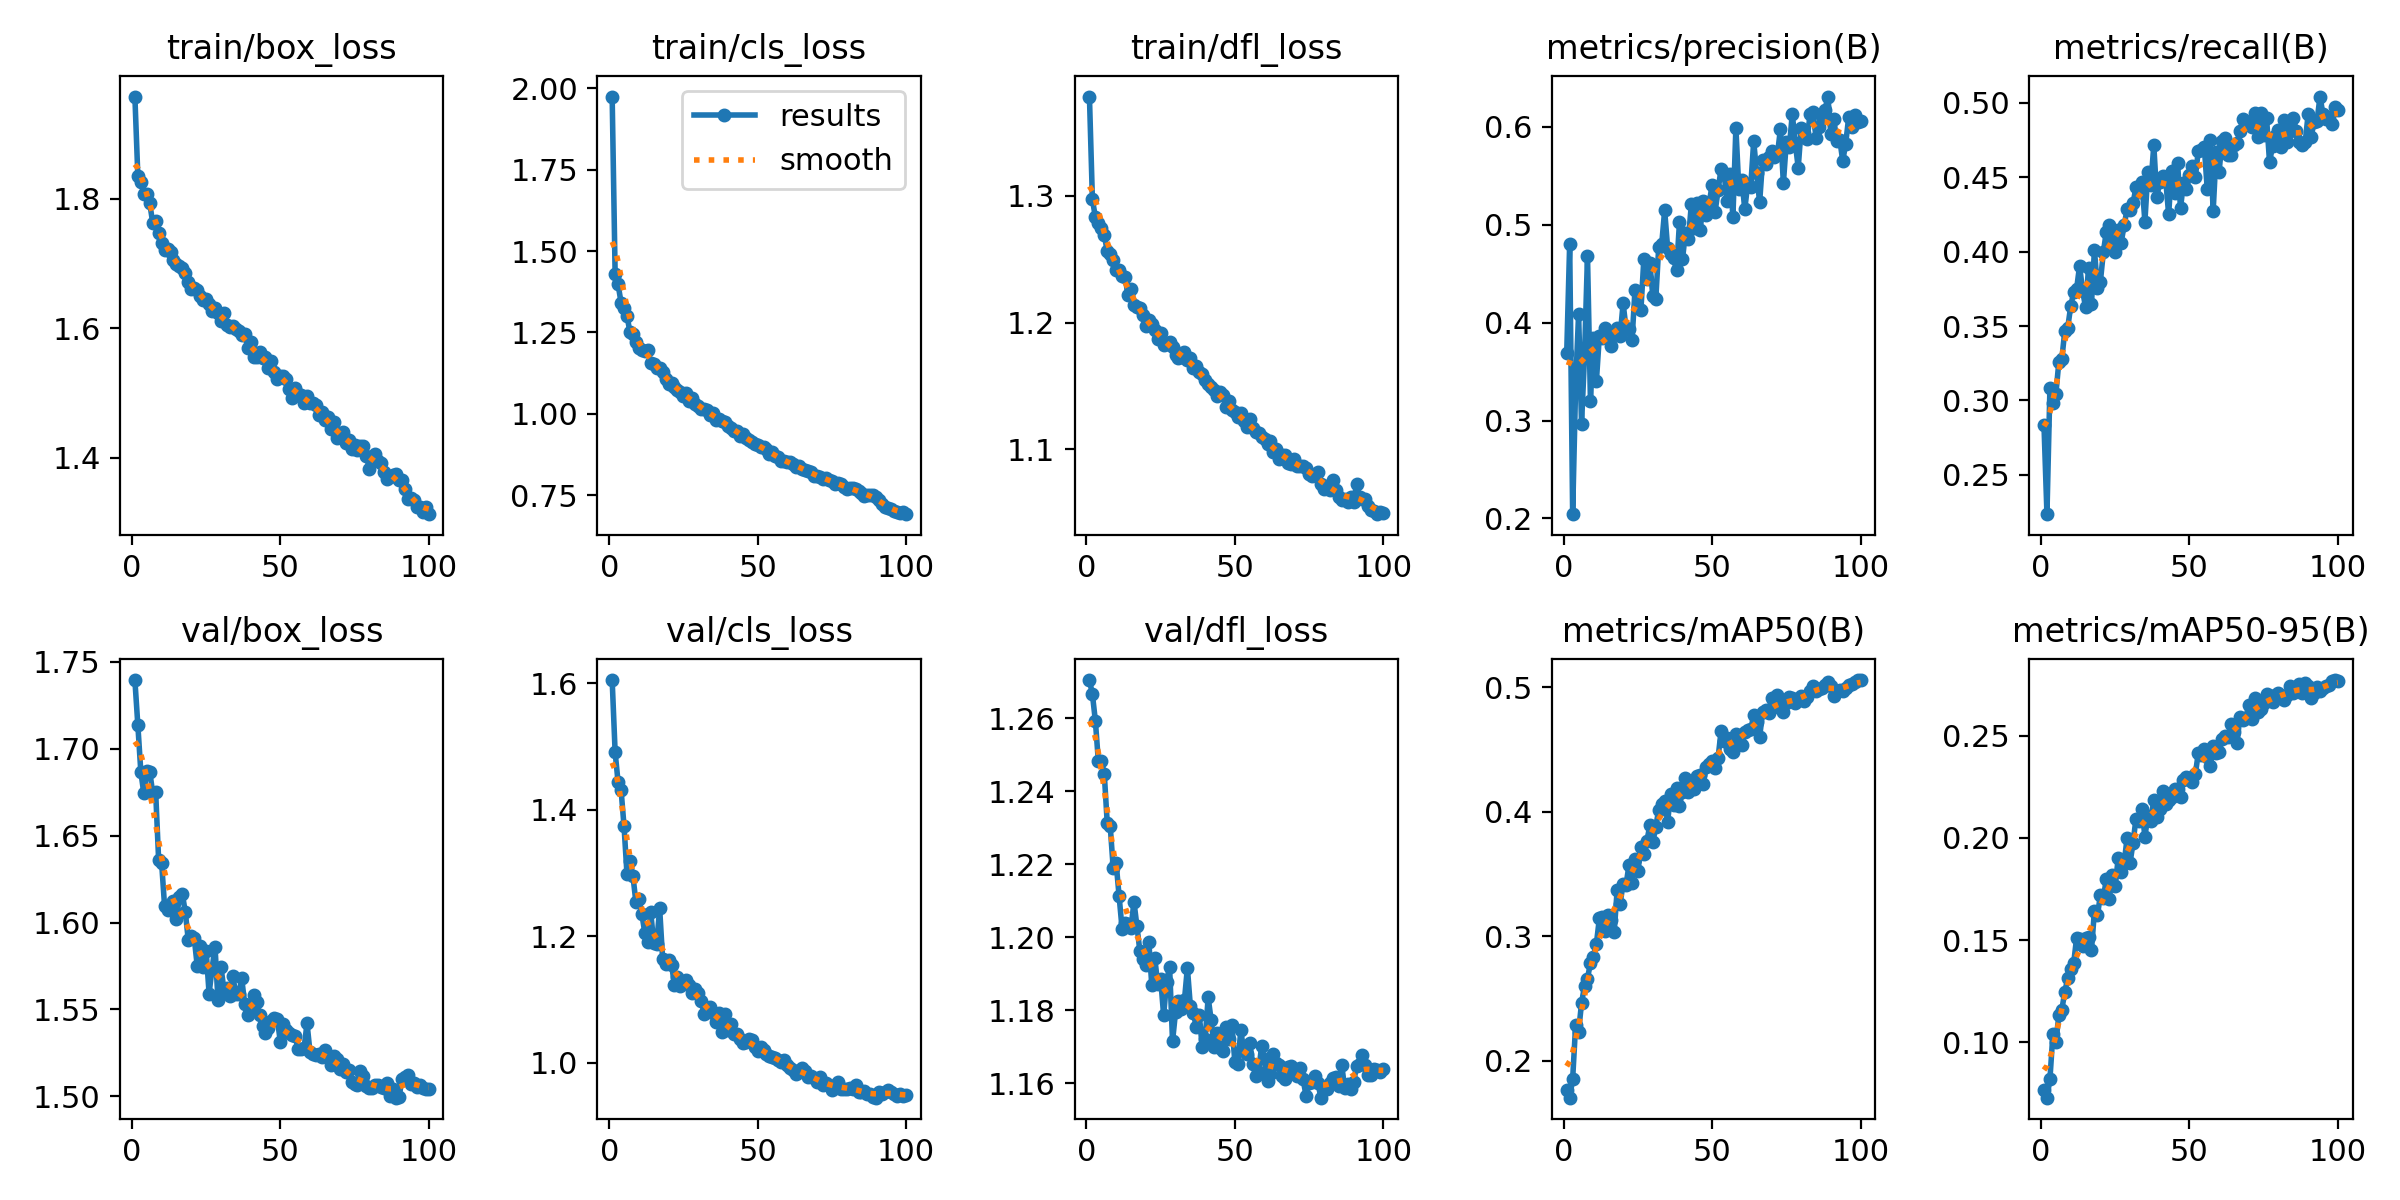

Source data for this figure (header and first rows):
epoch, time, train/box_loss, train/cls_loss, train/dfl_loss, metrics/precision(B), metrics/recall(B), metrics/mAP50(B), metrics/mAP50-95(B), val/box_loss, val/cls_loss, val/dfl_loss, lr/pg0, lr/pg1, lr/pg2
1, 98.32, 1.958, 1.974, 1.378, 0.3686, 0.2834, 0.1762, 0.07647, 1.739, 1.605, 1.27, 0.0002758, 0.0002758, 0.0002758
2, 191.6, 1.835, 1.43, 1.297, 0.4805, 0.2236, 0.1702, 0.0729, 1.713, 1.491, 1.267, 0.000548, 0.000548, 0.000548
3, 281.2, 1.826, 1.397, 1.283, 0.2044, 0.3083, 0.1851, 0.08194, 1.687, 1.444, 1.259, 0.0008147, 0.0008147, 0.0008147
4, 363.6, 1.808, 1.342, 1.278, 0.3345, 0.2985, 0.2285, 0.104, 1.674, 1.431, 1.248, 0.0008083, 0.0008083, 0.0008083
5, 479.2, 1.808, 1.327, 1.275, 0.4089, 0.3042, 0.2233, 0.09994, 1.687, 1.374, 1.248, 0.0008, 0.0008, 0.0008
6, 632.3, 1.794, 1.302, 1.269, 0.2968, 0.3258, 0.2463, 0.1131, 1.687, 1.298, 1.245, 0.0007918, 0.0007918, 0.0007918
7, 710.4, 1.763, 1.25, 1.257, 0.3659, 0.3277, 0.26, 0.1159, 1.675, 1.318, 1.231, 0.0007835, 0.0007835, 0.0007835
8, 1026, 1.766, 1.245, 1.254, 0.4683, 0.3466, 0.266, 0.1246, 1.675, 1.295, 1.23, 0.0007753, 0.0007753, 0.0007753
9, 1132, 1.747, 1.221, 1.25, 0.3196, 0.349, 0.2785, 0.1313, 1.636, 1.254, 1.219, 0.000767, 0.000767, 0.000767
10, 1237, 1.732, 1.201, 1.241, 0.3843, 0.3633, 0.2836, 0.1358, 1.634, 1.259, 1.22, 0.0007588, 0.0007588, 0.0007588
11, 1315, 1.721, 1.195, 1.241, 0.3403, 0.3728, 0.2939, 0.1386, 1.61, 1.236, 1.211, 0.0007505, 0.0007505, 0.0007505
12, 1416, 1.722, 1.194, 1.237, 0.3866, 0.3751, 0.3143, 0.1512, 1.607, 1.205, 1.202, 0.0007423, 0.0007423, 0.0007423
13, 1496, 1.719, 1.195, 1.236, 0.3844, 0.3906, 0.315, 0.1504, 1.611, 1.191, 1.204, 0.000734, 0.000734, 0.000734
14, 1777, 1.706, 1.158, 1.221, 0.395, 0.3739, 0.3044, 0.1469, 1.612, 1.238, 1.204, 0.0007258, 0.0007258, 0.0007258
15, 1855, 1.7, 1.153, 1.227, 0.3882, 0.3628, 0.3171, 0.151, 1.602, 1.19, 1.203, 0.0007175, 0.0007175, 0.0007175
16, 2460, 1.696, 1.142, 1.214, 0.3762, 0.3887, 0.3129, 0.1514, 1.615, 1.188, 1.21, 0.0007093, 0.0007093, 0.0007093
17, 2551, 1.693, 1.14, 1.212, 0.3897, 0.3649, 0.3033, 0.145, 1.616, 1.244, 1.203, 0.0007011, 0.0007011, 0.0007011
18, 2628, 1.686, 1.13, 1.212, 0.3945, 0.4013, 0.3373, 0.1644, 1.606, 1.164, 1.196, 0.0006928, 0.0006928, 0.0006928
19, 2731, 1.672, 1.107, 1.206, 0.3862, 0.3755, 0.3262, 0.1621, 1.59, 1.156, 1.194, 0.0006846, 0.0006846, 0.0006846
20, 2858, 1.661, 1.093, 1.197, 0.4196, 0.3799, 0.3421, 0.1718, 1.592, 1.163, 1.193, 0.0006763, 0.0006763, 0.0006763
21, 2936, 1.662, 1.095, 1.202, 0.3941, 0.3996, 0.3415, 0.1704, 1.591, 1.155, 1.199, 0.0006681, 0.0006681, 0.0006681
22, 3022, 1.66, 1.084, 1.199, 0.3933, 0.4135, 0.3574, 0.1799, 1.575, 1.123, 1.187, 0.0006598, 0.0006598, 0.0006598
23, 3106, 1.65, 1.074, 1.194, 0.3819, 0.4178, 0.3426, 0.1702, 1.587, 1.136, 1.194, 0.0006516, 0.0006516, 0.0006516
24, 3221, 1.644, 1.068, 1.187, 0.4331, 0.4062, 0.362, 0.1818, 1.574, 1.121, 1.187, 0.0006433, 0.0006433, 0.0006433
25, 3299, 1.645, 1.056, 1.192, 0.4153, 0.3999, 0.3522, 0.1765, 1.584, 1.127, 1.189, 0.0006351, 0.0006351, 0.0006351
26, 3417, 1.637, 1.064, 1.183, 0.4132, 0.4147, 0.3714, 0.19, 1.559, 1.131, 1.179, 0.0006268, 0.0006268, 0.0006268
27, 3501, 1.627, 1.041, 1.183, 0.4654, 0.4061, 0.3663, 0.1833, 1.573, 1.123, 1.188, 0.0006186, 0.0006186, 0.0006186
28, 3584, 1.631, 1.048, 1.185, 0.4449, 0.4176, 0.3762, 0.1876, 1.586, 1.111, 1.192, 0.0006103, 0.0006103, 0.0006103
29, 3671, 1.624, 1.029, 1.181, 0.461, 0.4284, 0.3891, 0.1999, 1.555, 1.116, 1.172, 0.0006021, 0.0006021, 0.0006021
30, 3750, 1.611, 1.023, 1.175, 0.4274, 0.4277, 0.3753, 0.1878, 1.575, 1.111, 1.179, 0.0005938, 0.0005938, 0.0005938
31, 3828, 1.624, 1.016, 1.173, 0.4237, 0.4324, 0.3878, 0.1975, 1.561, 1.098, 1.183, 0.0005856, 0.0005856, 0.0005856
32, 3906, 1.605, 1.016, 1.173, 0.477, 0.4434, 0.4017, 0.2094, 1.562, 1.077, 1.18, 0.0005774, 0.0005774, 0.0005774
33, 4243, 1.602, 1.011, 1.176, 0.4798, 0.4398, 0.4064, 0.2085, 1.558, 1.082, 1.183, 0.0005691, 0.0005691, 0.0005691
34, 4329, 1.603, 0.998, 1.17, 0.5148, 0.4471, 0.4089, 0.2142, 1.569, 1.088, 1.192, 0.0005609, 0.0005609, 0.0005609
35, 4434, 1.599, 1.002, 1.172, 0.4763, 0.4202, 0.3918, 0.2005, 1.559, 1.079, 1.181, 0.0005526, 0.0005526, 0.0005526
36, 4508, 1.597, 0.9816, 1.164, 0.4701, 0.4539, 0.4144, 0.2108, 1.559, 1.064, 1.179, 0.0005444, 0.0005444, 0.0005444
37, 4591, 1.589, 0.983, 1.165, 0.4661, 0.4448, 0.4055, 0.2085, 1.568, 1.079, 1.176, 0.0005361, 0.0005361, 0.0005361
38, 5164, 1.591, 0.9777, 1.161, 0.4533, 0.4716, 0.4191, 0.2187, 1.553, 1.048, 1.179, 0.0005279, 0.0005279, 0.0005279
39, 5241, 1.57, 0.974, 1.159, 0.5027, 0.4365, 0.405, 0.2102, 1.547, 1.077, 1.17, 0.0005196, 0.0005196, 0.0005196
40, 5703, 1.579, 0.9636, 1.155, 0.4645, 0.4469, 0.4161, 0.2141, 1.551, 1.051, 1.172, 0.0005114, 0.0005114, 0.0005114
41, 5784, 1.556, 0.9569, 1.152, 0.4919, 0.4509, 0.4271, 0.2227, 1.558, 1.062, 1.184, 0.0005031, 0.0005031, 0.0005031
42, 6228, 1.555, 0.9491, 1.149, 0.4851, 0.4486, 0.4158, 0.2167, 1.554, 1.046, 1.177, 0.0004949, 0.0004949, 0.0004949
43, 6312, 1.564, 0.9475, 1.147, 0.5211, 0.4251, 0.4221, 0.2185, 1.547, 1.045, 1.17, 0.0004866, 0.0004866, 0.0004866
44, 6404, 1.554, 0.9334, 1.142, 0.4968, 0.4545, 0.4185, 0.2202, 1.541, 1.037, 1.174, 0.0004784, 0.0004784, 0.0004784
45, 6480, 1.555, 0.9371, 1.145, 0.5218, 0.4395, 0.4284, 0.2239, 1.536, 1.032, 1.17, 0.0004701, 0.0004701, 0.0004701
46, 6558, 1.538, 0.927, 1.143, 0.4949, 0.4594, 0.4297, 0.2241, 1.539, 1.032, 1.169, 0.0004619, 0.0004619, 0.0004619
47, 6640, 1.549, 0.9205, 1.134, 0.5247, 0.4293, 0.4226, 0.2198, 1.543, 1.038, 1.175, 0.0004537, 0.0004537, 0.0004537
48, 6770, 1.532, 0.9132, 1.138, 0.5096, 0.4464, 0.4357, 0.2284, 1.545, 1.036, 1.172, 0.0004454, 0.0004454, 0.0004454
49, 6852, 1.522, 0.9062, 1.131, 0.5219, 0.4419, 0.4381, 0.2295, 1.544, 1.025, 1.176, 0.0004372, 0.0004372, 0.0004372
50, 6946, 1.526, 0.9052, 1.129, 0.5408, 0.4514, 0.4405, 0.2293, 1.531, 1.019, 1.166, 0.0004289, 0.0004289, 0.0004289
51, 7036, 1.526, 0.8973, 1.125, 0.5133, 0.4575, 0.4355, 0.2271, 1.542, 1.025, 1.165, 0.0004207, 0.0004207, 0.0004207
52, 7112, 1.522, 0.8974, 1.129, 0.5353, 0.4504, 0.4434, 0.2311, 1.538, 1.02, 1.175, 0.0004124, 0.0004124, 0.0004124
53, 7382, 1.507, 0.8933, 1.123, 0.5569, 0.4679, 0.4646, 0.2417, 1.537, 1.013, 1.169, 0.0004042, 0.0004042, 0.0004042
54, 7489, 1.493, 0.8759, 1.118, 0.553, 0.4686, 0.4569, 0.2406, 1.535, 1.011, 1.168, 0.0003959, 0.0003959, 0.0003959
55, 7613, 1.508, 0.8824, 1.124, 0.5242, 0.4706, 0.4596, 0.2434, 1.534, 1.01, 1.171, 0.0003877, 0.0003877, 0.0003877
56, 7693, 1.499, 0.8715, 1.117, 0.5513, 0.4423, 0.4503, 0.2397, 1.527, 1.007, 1.165, 0.0003794, 0.0003794, 0.0003794
57, 7815, 1.498, 0.8689, 1.114, 0.5081, 0.4749, 0.4484, 0.2352, 1.527, 1.004, 1.162, 0.0003712, 0.0003712, 0.0003712
58, 7905, 1.485, 0.8545, 1.113, 0.599, 0.4273, 0.4626, 0.2448, 1.528, 1.001, 1.163, 0.0003629, 0.0003629, 0.0003629
59, 7991, 1.495, 0.8556, 1.11, 0.5361, 0.4667, 0.457, 0.2416, 1.542, 1.004, 1.17, 0.0003547, 0.0003547, 0.0003547
60, 8065, 1.484, 0.8509, 1.108, 0.5456, 0.4539, 0.4541, 0.2419, 1.525, 0.9966, 1.167, 0.0003464, 0.0003464, 0.0003464
... 40 more rows
